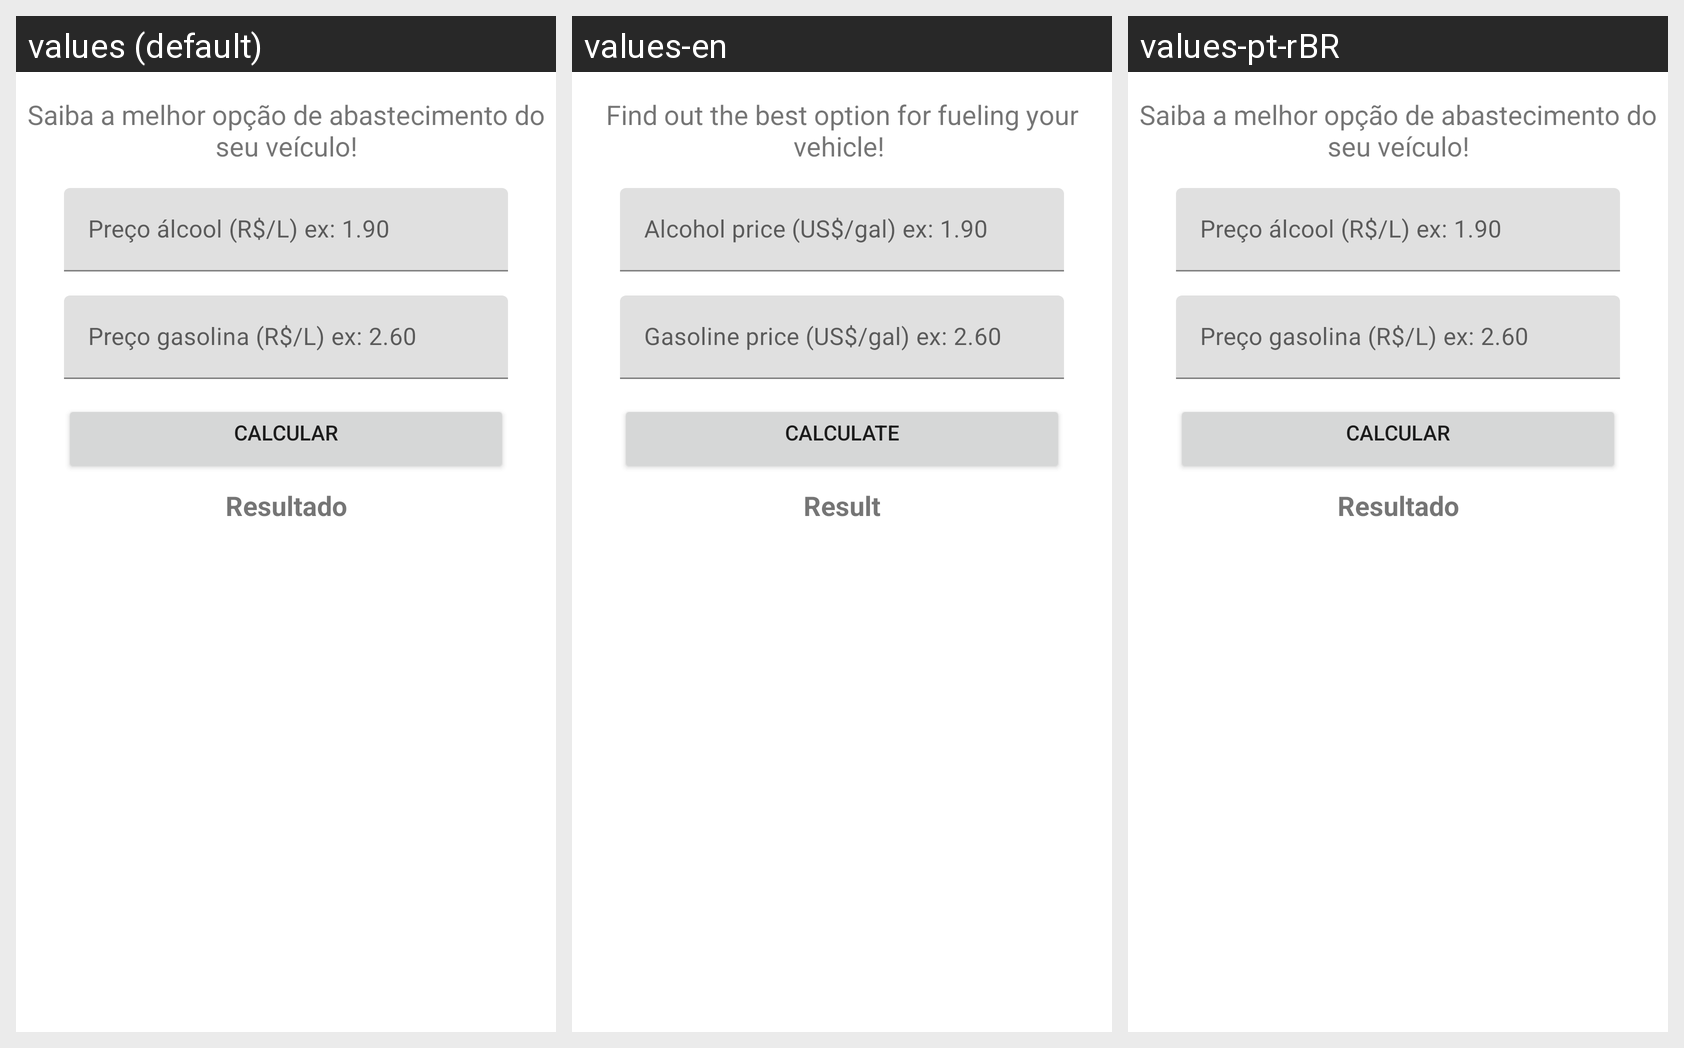

Strings drawn on this Android screen and how each of the app's shown locales translates them:
Android screen res/layout/activity_main.xml rendered under 3 locales, left to right: values (default), values-en, values-pt-rBR. Device: Nexus 5 (rendered at 1080×1920; each locale shown at half size, 540×960, under a caption strip naming it); theme AppTheme.
Strings drawn on this screen, with the default value and each locale's value (text and hints the layout hard-codes, and strings that could not be matched under every locale, appear in the picture but are not listed):

text1
  values: Saiba a melhor opção de abastecimento do seu veículo!
  values-en: Find out the best option for fueling your vehicle! 
  values-pt-rBR: Saiba a melhor opção de abastecimento do seu veículo!  [not translated; the default value is used]

hint1
  values: Preço álcool (R$/L) ex: 1.90
  values-en: Alcohol price (US$/gal) ex: 1.90
  values-pt-rBR: Preço álcool (R$/L) ex: 1.90  [not translated; the default value is used]

hint2
  values: Preço gasolina (R$/L) ex: 2.60
  values-en: Gasoline price (US$/gal) ex: 2.60
  values-pt-rBR: Preço gasolina (R$/L) ex: 2.60  [not translated; the default value is used]

button
  values: Calcular
  values-en: Calculate
  values-pt-rBR: Calcular  [not translated; the default value is used]

text2
  values: Resultado
  values-en: Result
  values-pt-rBR: Resultado  [not translated; the default value is used]
